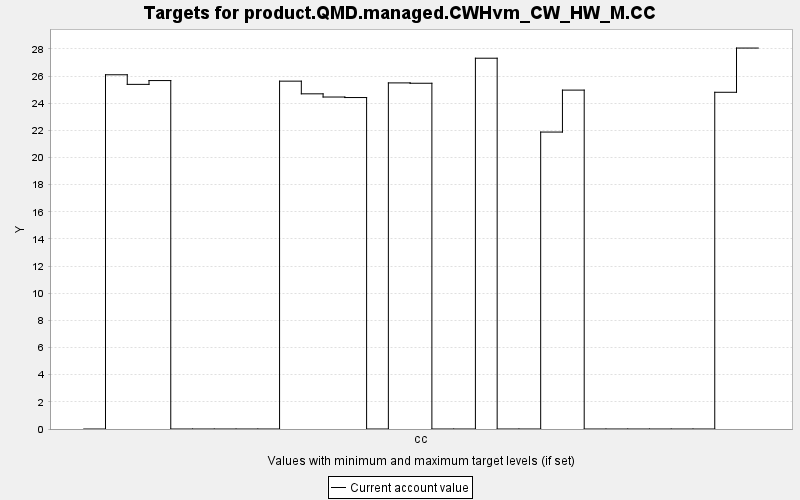

Values plotted in this chart, from the file beside it:
TARGET, PERIOD, YEAR, PERIODWIDTH, MINIMUM, MAXIMUM, MINWEIGHT, MAXWEIGHT, CURRENT, SUMMARY
product.QMD.managed.CWHvm_CW_HW_M.CC, 0, 0, 10.0, 0.0, 10000, 1.0, 1.0, 0.0, 0.0
product.QMD.managed.CWHvm_CW_HW_M.CC, 1, 10, 10.0, 0.0, 10000, 1.0, 1.0, 26.1, 0.0
product.QMD.managed.CWHvm_CW_HW_M.CC, 2, 20, 10.0, 0.0, 10000, 1.0, 1.0, 25.39, 0.0
product.QMD.managed.CWHvm_CW_HW_M.CC, 3, 30, 10.0, 0.0, 10000, 1.0, 1.0, 25.67, 0.0
product.QMD.managed.CWHvm_CW_HW_M.CC, 4, 40, 10.0, 0.0, 10000, 1.0, 1.0, 0.0, 0.0
product.QMD.managed.CWHvm_CW_HW_M.CC, 5, 50, 10.0, 0.0, 10000, 1.0, 1.0, 0.0, 0.0
product.QMD.managed.CWHvm_CW_HW_M.CC, 6, 60, 10.0, 0.0, 10000, 1.0, 1.0, 0.0, 0.0
product.QMD.managed.CWHvm_CW_HW_M.CC, 7, 70, 10.0, 0.0, 10000, 1.0, 1.0, 0.0, 0.0
product.QMD.managed.CWHvm_CW_HW_M.CC, 8, 80, 10.0, 0.0, 10000, 1.0, 1.0, 0.0, 0.0
product.QMD.managed.CWHvm_CW_HW_M.CC, 9, 90, 10.0, 0.0, 10000, 1.0, 1.0, 25.63, 0.0
product.QMD.managed.CWHvm_CW_HW_M.CC, 10, 100, 10.0, 0.0, 10000, 1.0, 1.0, 24.7, 0.0
product.QMD.managed.CWHvm_CW_HW_M.CC, 11, 110, 10.0, 0.0, 10000, 1.0, 1.0, 24.46, 0.0
product.QMD.managed.CWHvm_CW_HW_M.CC, 12, 120, 10.0, 0.0, 10000, 1.0, 1.0, 24.42, 0.0
product.QMD.managed.CWHvm_CW_HW_M.CC, 13, 130, 10.0, 0.0, 10000, 1.0, 1.0, 0.0, 0.0
product.QMD.managed.CWHvm_CW_HW_M.CC, 14, 140, 10.0, 0.0, 10000, 1.0, 1.0, 25.5, 0.0
product.QMD.managed.CWHvm_CW_HW_M.CC, 15, 150, 10.0, 0.0, 10000, 1.0, 1.0, 25.48, 0.0
product.QMD.managed.CWHvm_CW_HW_M.CC, 16, 160, 10.0, 0.0, 10000, 1.0, 1.0, 0.0, 0.0
product.QMD.managed.CWHvm_CW_HW_M.CC, 17, 170, 10.0, 0.0, 10000, 1.0, 1.0, 0.0, 0.0
product.QMD.managed.CWHvm_CW_HW_M.CC, 18, 180, 10.0, 0.0, 10000, 1.0, 1.0, 27.32, 0.0
product.QMD.managed.CWHvm_CW_HW_M.CC, 19, 190, 10.0, 0.0, 10000, 1.0, 1.0, 0.0, 0.0
product.QMD.managed.CWHvm_CW_HW_M.CC, 20, 200, 10.0, 0.0, 10000, 1.0, 1.0, 0.0, 0.0
product.QMD.managed.CWHvm_CW_HW_M.CC, 21, 210, 10.0, 0.0, 10000, 1.0, 1.0, 21.88, 0.0
product.QMD.managed.CWHvm_CW_HW_M.CC, 22, 220, 10.0, 0.0, 10000, 1.0, 1.0, 24.97, 0.0
product.QMD.managed.CWHvm_CW_HW_M.CC, 23, 230, 10.0, 0.0, 10000, 1.0, 1.0, 0.0, 0.0
product.QMD.managed.CWHvm_CW_HW_M.CC, 24, 240, 10.0, 0.0, 10000, 1.0, 1.0, 0.0, 0.0
product.QMD.managed.CWHvm_CW_HW_M.CC, 25, 250, 10.0, 0.0, 10000, 1.0, 1.0, 0.0, 0.0
product.QMD.managed.CWHvm_CW_HW_M.CC, 26, 260, 10.0, 0.0, 10000, 1.0, 1.0, 0.0, 0.0
product.QMD.managed.CWHvm_CW_HW_M.CC, 27, 270, 10.0, 0.0, 10000, 1.0, 1.0, 0.0, 0.0
product.QMD.managed.CWHvm_CW_HW_M.CC, 28, 280, 10.0, 0.0, 10000, 1.0, 1.0, 0.0, 0.0
product.QMD.managed.CWHvm_CW_HW_M.CC, 29, 290, 10.0, 0.0, 10000, 1.0, 1.0, 24.81, 0.0
product.QMD.managed.CWHvm_CW_HW_M.CC, 30, 300, 10.0, 0.0, 10000, 1.0, 1.0, 28.07, 0.0
